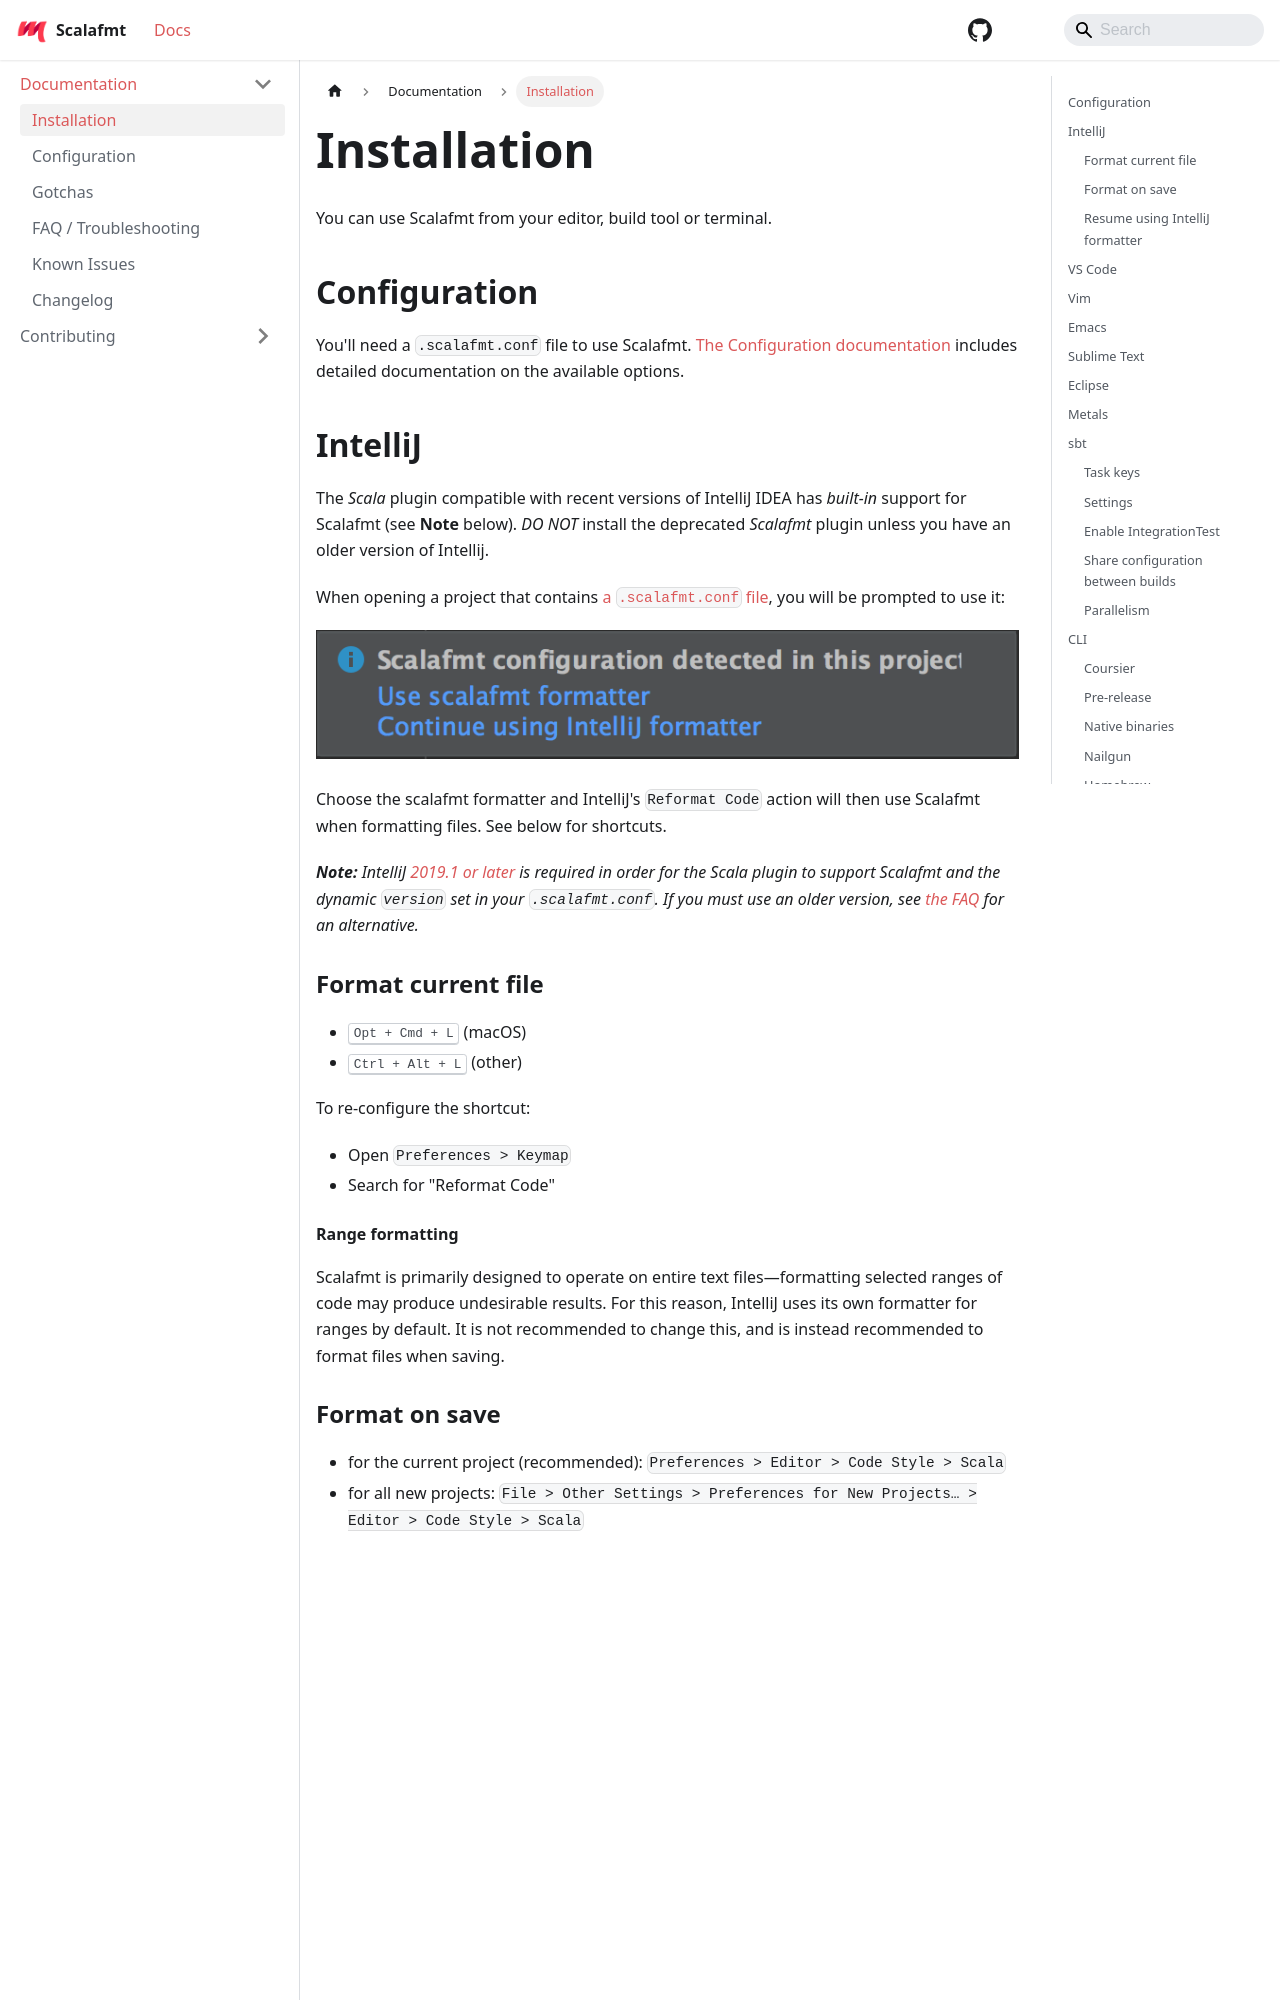

repository: scalameta/scalafmt · page: docs/installation.html · generator: docusaurus

---
id: installation
title: Installation
---

You can use Scalafmt from your editor, build tool or terminal.

## Configuration

You'll need a `.scalafmt.conf` file to use Scalafmt.
[The Configuration documentation](configuration.md) includes detailed
documentation on the available options.

## IntelliJ

The _Scala_ plugin compatible with recent versions of IntelliJ IDEA has
_built-in_ support for Scalafmt (see **Note** below). _DO NOT_ install the
deprecated _Scalafmt_ plugin unless you have an older version of Intellij.

When opening a
project that contains [a `.scalafmt.conf` file](configuration.md), you will be
prompted to use it:

![IntelliJ scalafmt formatter](assets/img/intellij-choose-formatter.png)

Choose the scalafmt formatter and IntelliJ's `Reformat Code` action will then
use Scalafmt when formatting files. See below for shortcuts.

_**Note:** IntelliJ [2019.1 or later] is required in order for the Scala plugin
to support Scalafmt and the dynamic `version` set in your `.scalafmt.conf`. If
you must use an older version, see [the FAQ][old intellij] for an alternative._

[2019.1 or later]: https://blog.jetbrains.com/scala/2019/03/27/intellij-scala-plugin-2019-1-highlighting-for-comprehensions-find-usages-for-implicits-and-more/
[old intellij]: faq.md#how-can-i-work-with-older-versions-of-intellij

### Format current file

- <kbd>Opt + Cmd + L</kbd> (macOS)
- <kbd>Ctrl + Alt + L</kbd> (other)

To re-configure the shortcut:

- Open `Preferences > Keymap`
- Search for "Reformat Code"

#### Range formatting

Scalafmt is primarily designed to operate on entire text files—formatting
selected ranges of code may produce undesirable results. For this reason,
IntelliJ uses its own formatter for ranges by default. It is not recommended to
change this, and is instead recommended to format files when saving.

### Format on save

- for the current project (recommended):
  `Preferences > Editor > Code Style > Scala`
- for all new projects:
  `File > Other Settings > Preferences for New Projects… > Editor > Code Style > Scala`

![Enable format on save in IntelliJ](assets/img/intellij-on-save-native.png)

### Resume using IntelliJ formatter

To reset the formatter to IntelliJ for an existing project that uses the
Scalafmt formatter:

- Open `Preferences > Editor > Code Style > Scala`
- Switch "Formatter" value to "IntelliJ"

It is not possible to reset this setting for all existing projects.
